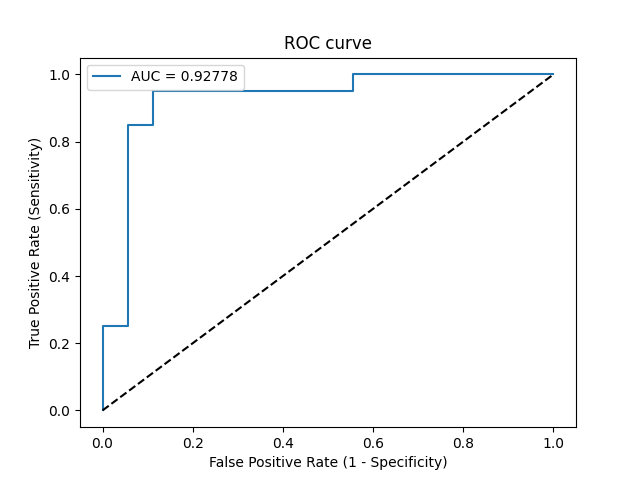

Source data for this figure (header and first rows):
Threshold, Sensitivity, Specificity, NPV, PPV
inf, 0.0, 1.0, 0.4737, 0
0.9987, 0.05, 1.0, 0.4865, 1.0
0.992, 0.25, 1.0, 0.5455, 1.0
0.9884, 0.25, 0.9444, 0.5312, 0.8333
0.699, 0.85, 0.9444, 0.85, 0.9444
0.6706, 0.85, 0.8889, 0.8421, 0.8947
0.4954, 0.95, 0.8889, 0.9412, 0.9048
0.2076, 0.95, 0.4444, 0.8889, 0.6552
0.1585, 1.0, 0.4444, 1.0, 0.6667
0.05953, 1.0, 0.0, 0, 0.5263
